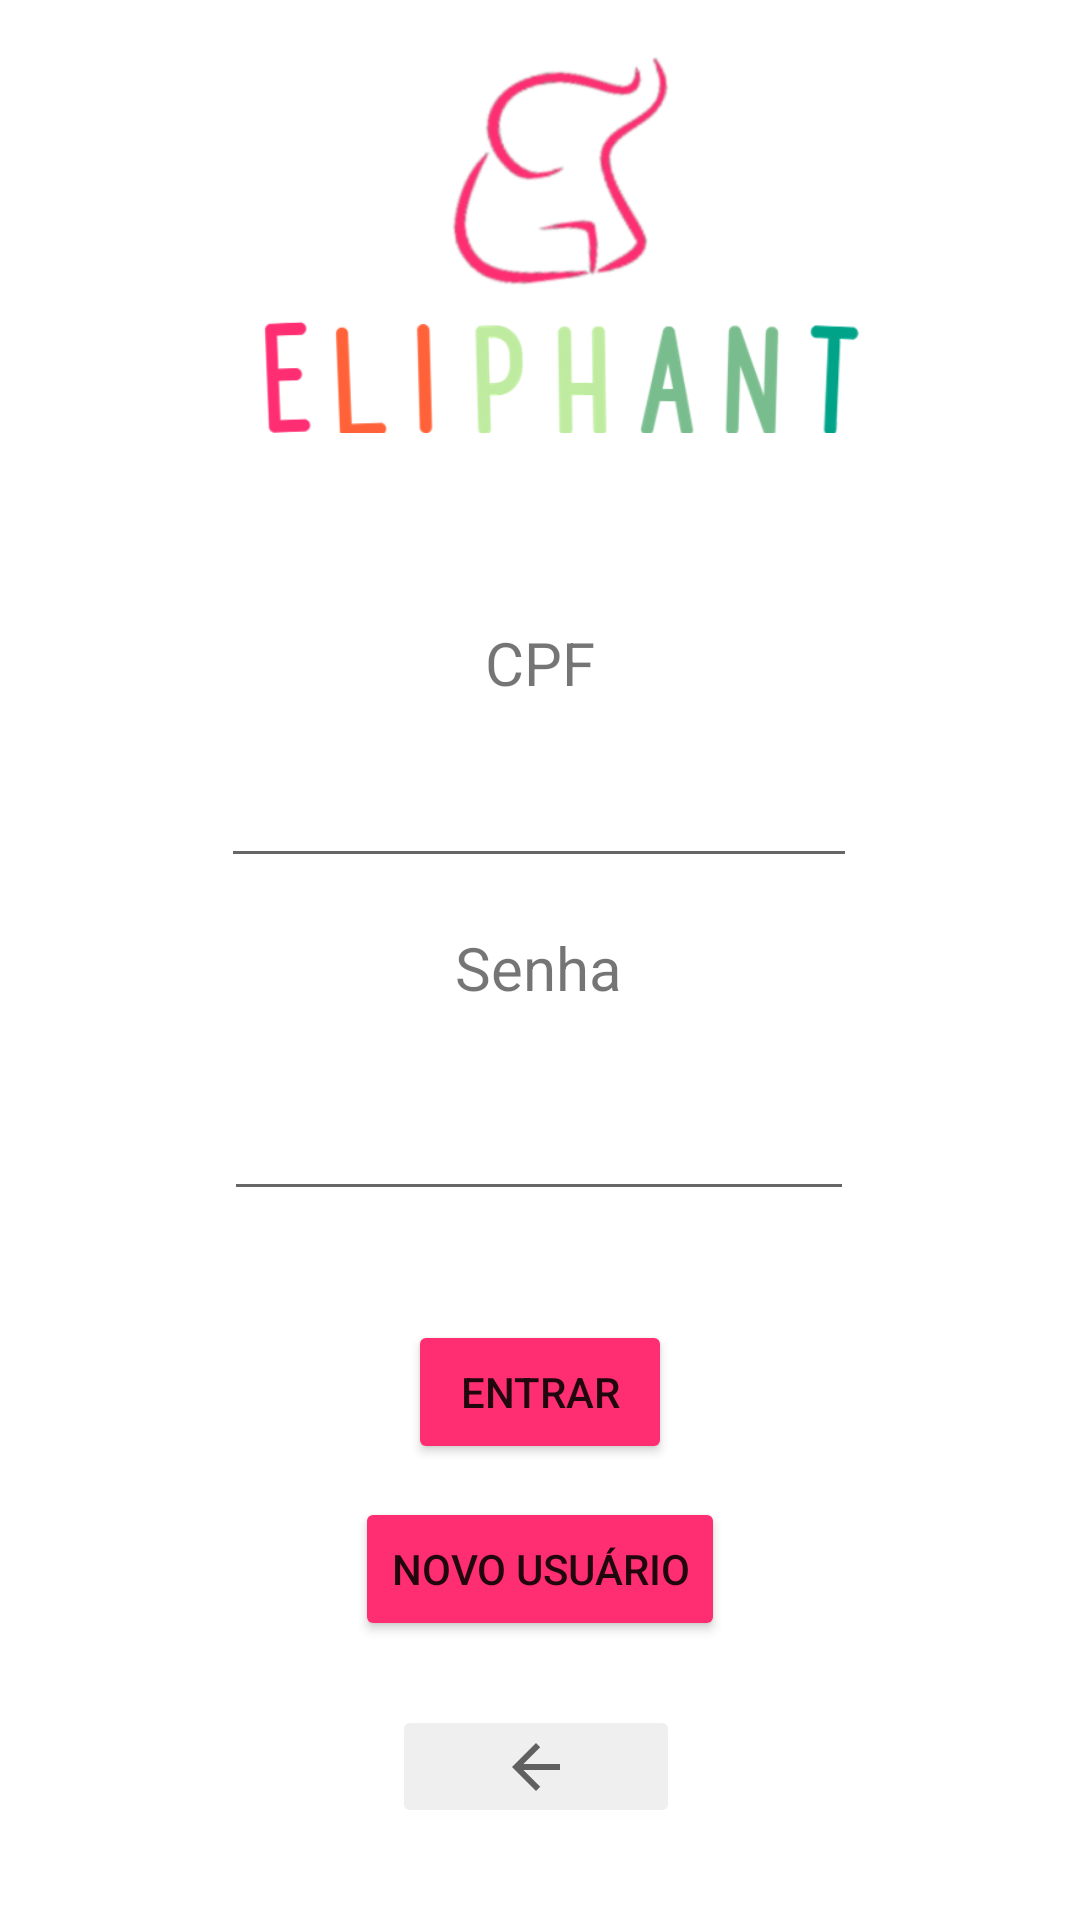

Reconstruct the res/layout file that produces this screen, plus the resources it refers to.
<!-- AndroidManifest.xml: application theme Theme.EliphantProject -->
<!-- res/layout/activity_login_cliente.xml -->
<?xml version="1.0" encoding="utf-8"?>
<androidx.constraintlayout.widget.ConstraintLayout xmlns:android="http://schemas.android.com/apk/res/android"
    xmlns:app="http://schemas.android.com/apk/res-auto"
    xmlns:tools="http://schemas.android.com/tools"
    android:layout_width="match_parent"
    android:layout_height="match_parent"
    tools:context=".LoginCliente">

    <EditText
        android:id="@+id/EditTextLogCliSenha"
        android:layout_width="210dp"
        android:layout_height="59dp"
        android:ems="10"
        android:inputType="textPassword"
        app:layout_constraintBottom_toBottomOf="parent"
        app:layout_constraintEnd_toEndOf="parent"
        app:layout_constraintHorizontal_bias="0.497"
        app:layout_constraintStart_toStartOf="parent"
        app:layout_constraintTop_toTopOf="parent"
        app:layout_constraintVertical_bias="0.593" />

    <TextView
        android:id="@+id/textView7"
        android:layout_width="wrap_content"
        android:layout_height="wrap_content"
        android:text="Senha"
        android:textSize="20dp"
        app:layout_constraintBottom_toBottomOf="parent"
        app:layout_constraintEnd_toEndOf="parent"
        app:layout_constraintHorizontal_bias="0.498"
        app:layout_constraintStart_toStartOf="parent"
        app:layout_constraintTop_toTopOf="parent"
        app:layout_constraintVertical_bias="0.504" />

    <EditText
        android:id="@+id/EditTextLogCliCPF"
        android:layout_width="212dp"
        android:layout_height="56dp"
        android:ems="10"
        android:inputType="textPersonName"
        app:layout_constraintBottom_toBottomOf="parent"
        app:layout_constraintEnd_toEndOf="parent"
        app:layout_constraintHorizontal_bias="0.497"
        app:layout_constraintStart_toStartOf="parent"
        app:layout_constraintTop_toTopOf="parent"
        app:layout_constraintVertical_bias="0.405" />

    <TextView
        android:id="@+id/textView6"
        android:layout_width="wrap_content"
        android:layout_height="wrap_content"
        android:text="CPF"
        android:textSize="20dp"
        app:layout_constraintBottom_toBottomOf="parent"
        app:layout_constraintEnd_toEndOf="parent"
        app:layout_constraintStart_toStartOf="parent"
        app:layout_constraintTop_toTopOf="parent"
        app:layout_constraintVertical_bias="0.338" />

    <Button
        android:id="@+id/BtnLogCliEntrar"
        android:layout_width="wrap_content"
        android:layout_height="wrap_content"
        android:backgroundTint="#FF2E72"
        android:text="Entrar"
        app:layout_constraintBottom_toBottomOf="parent"
        app:layout_constraintEnd_toEndOf="parent"
        app:layout_constraintStart_toStartOf="parent"
        app:layout_constraintTop_toTopOf="parent"
        app:layout_constraintVertical_bias="0.743" />

    <Button
        android:id="@+id/BtnLogCliNovoUser"
        android:layout_width="wrap_content"
        android:layout_height="wrap_content"
        android:backgroundTint="#FF2E72"
        android:text="Novo Usuário"
        app:layout_constraintBottom_toBottomOf="parent"
        app:layout_constraintEnd_toEndOf="parent"
        app:layout_constraintStart_toStartOf="parent"
        app:layout_constraintTop_toTopOf="parent"
        app:layout_constraintVertical_bias="0.843" />

    <ImageButton
        android:id="@+id/IgBtnLogCliVoltar"
        android:layout_width="96dp"
        android:layout_height="41dp"
        android:backgroundTint="#EFEFEF"
        app:layout_constraintBottom_toBottomOf="parent"
        app:layout_constraintEnd_toEndOf="parent"
        app:layout_constraintHorizontal_bias="0.495"
        app:layout_constraintStart_toStartOf="parent"
        app:layout_constraintTop_toTopOf="parent"
        app:layout_constraintVertical_bias="0.949"
        app:srcCompat="?attr/homeAsUpIndicator" />

    <ImageView
        android:id="@+id/imageView2"
        android:layout_width="260dp"
        android:layout_height="130dp"
        android:scaleType="centerCrop"
        app:layout_constraintBottom_toBottomOf="parent"
        app:layout_constraintEnd_toEndOf="parent"
        app:layout_constraintStart_toStartOf="parent"
        app:layout_constraintTop_toTopOf="parent"
        app:layout_constraintVertical_bias="0.028"
        app:srcCompat="@drawable/eliphantmarca" />
</androidx.constraintlayout.widget.ConstraintLayout>
<!-- resources referenced by this layout -->
<resources>
  <!-- drawable eliphantmarca: png bitmap (drawable-v24, 60515 bytes) -->
  <style name="Theme.EliphantProject" parent="Theme.MaterialComponents.DayNight.DarkActionBar">
          
          <item name="colorPrimary">@color/purple_500</item>
          <item name="colorPrimaryVariant">@color/purple_700</item>
          <item name="colorOnPrimary">@color/white</item>
          
          <item name="colorSecondary">@color/teal_200</item>
          <item name="colorSecondaryVariant">@color/teal_700</item>
          <item name="colorOnSecondary">@color/black</item>
          
          <item name="android:statusBarColor" tools:targetApi="l">?attr/colorPrimaryVariant</item>
          
      </style>
  <color name="purple_500">#FF2E72</color>
  <color name="purple_700">#BF0C46</color>
  <color name="white">#FFFFFFFF</color>
  <color name="teal_200">#FF03DAC5</color>
  <color name="teal_700">#FF018786</color>
  <color name="black">#FF000000</color>
</resources>
